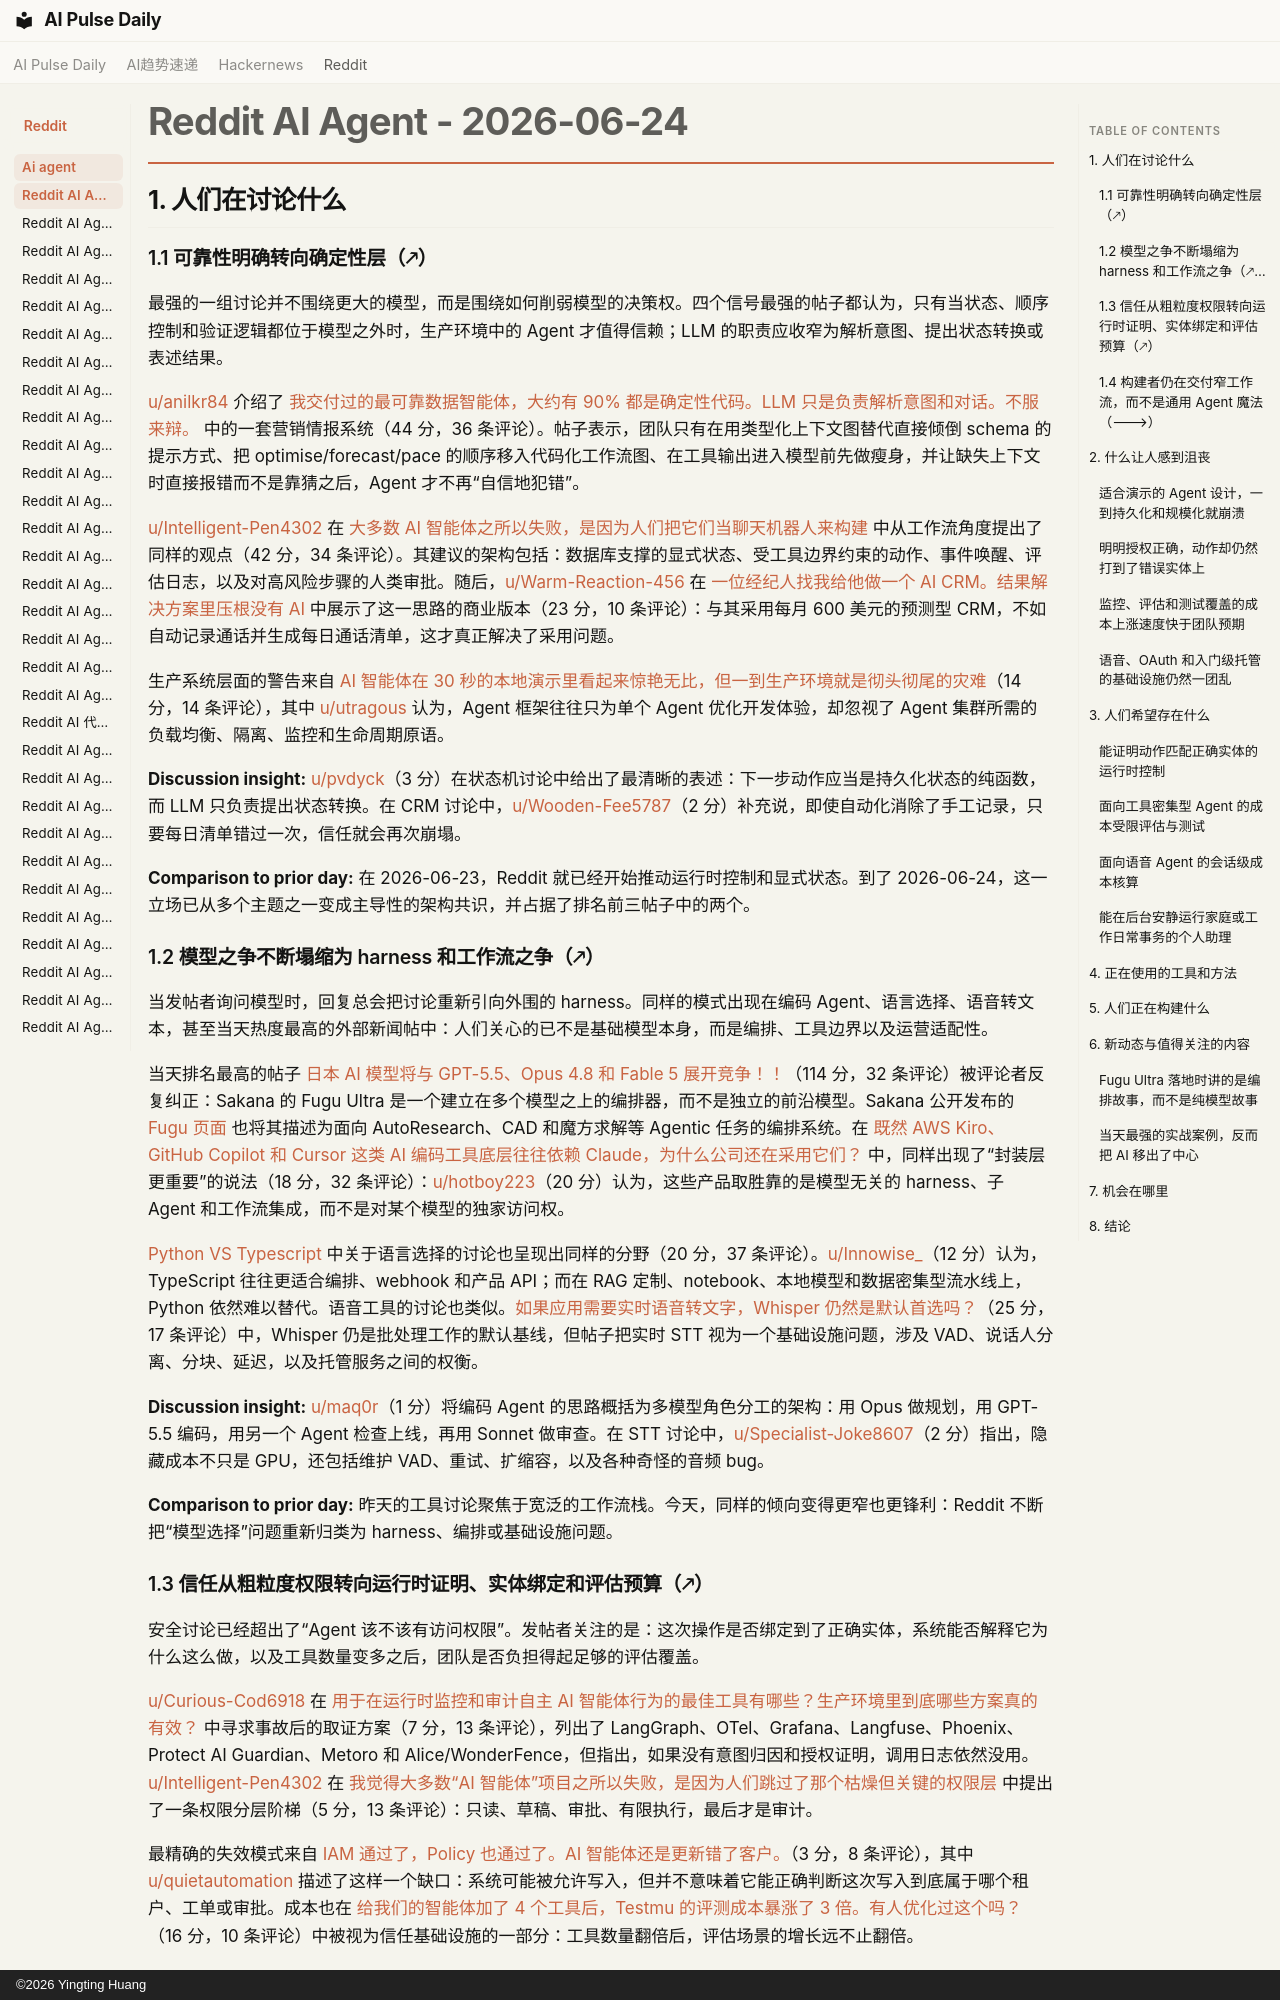

repository: vibewatch/vibewatch.github.io · page: reddit/ai-agent/2026-06-24.zh/index.html · generator: mkdocs · copyright: ©2026 Yingting Huang

# Reddit AI Agent - 2026-06-24

## 1. 人们在讨论什么

### 1.1 可靠性明确转向确定性层（🡕）

最强的一组讨论并不围绕更大的模型，而是围绕如何削弱模型的决策权。四个信号最强的帖子都认为，只有当状态、顺序控制和验证逻辑都位于模型之外时，生产环境中的 Agent 才值得信赖；LLM 的职责应收窄为解析意图、提出状态转换或表述结果。

[u/anilkr84](https://www.reddit.com/user/anilkr84) 介绍了 [我交付过的最可靠数据智能体，大约有 90% 都是确定性代码。LLM 只是负责解析意图和对话。不服来辩。](https://www.reddit.com/r/AI_Agents/comments/1udp99l/the_most_reliable_data_agent_ive_shipped_is_90/) 中的一套营销情报系统（44 分，36 条评论）。帖子表示，团队只有在用类型化上下文图替代直接倾倒 schema 的提示方式、把 optimise/forecast/pace 的顺序移入代码化工作流图、在工具输出进入模型前先做瘦身，并让缺失上下文时直接报错而不是靠猜之后，Agent 才不再“自信地犯错”。

[u/Intelligent-Pen4302](https://www.reddit.com/user/Intelligent-Pen4302) 在 [大多数 AI 智能体之所以失败，是因为人们把它们当聊天机器人来构建](https://www.reddit.com/r/AI_Agents/comments/1udbbe3/most_ai_agents_fail_because_people_build_them/) 中从工作流角度提出了同样的观点（42 分，34 条评论）。其建议的架构包括：数据库支撑的显式状态、受工具边界约束的动作、事件唤醒、评估日志，以及对高风险步骤的人类审批。随后，[u/Warm-Reaction-456](https://www.reddit.com/user/Warm-Reaction-456) 在 [一位经纪人找我给他做一个 AI CRM。结果解决方案里压根没有 AI](https://www.reddit.com/r/AI_Agents/comments/1uee5j8/a_broker_asked_me_to_build_him_an_ai_crm_the_fix/) 中展示了这一思路的商业版本（23 分，10 条评论）：与其采用每月 600 美元的预测型 CRM，不如自动记录通话并生成每日通话清单，这才真正解决了采用问题。

生产系统层面的警告来自 [AI 智能体在 30 秒的本地演示里看起来惊艳无比，但一到生产环境就是彻头彻尾的灾难](https://www.reddit.com/r/AgentsOfAI/comments/1ue6qn0/ai_agents_look_incredible_in_30second_local_demos/)（14 分，14 条评论），其中 [u/utragous](https://www.reddit.com/user/utragous) 认为，Agent 框架往往只为单个 Agent 优化开发体验，却忽视了 Agent 集群所需的负载均衡、隔离、监控和生命周期原语。

**Discussion insight:** [u/pvdyck](https://www.reddit.com/user/pvdyck)（3 分）在状态机讨论中给出了最清晰的表述：下一步动作应当是持久化状态的纯函数，而 LLM 只负责提出状态转换。在 CRM 讨论中，[u/Wooden-Fee5787](https://www.reddit.com/user/Wooden-Fee5787)（2 分）补充说，即使自动化消除了手工记录，只要每日清单错过一次，信任就会再次崩塌。

**Comparison to prior day:** 在 2026-06-23，Reddit 就已经开始推动运行时控制和显式状态。到了 2026-06-24，这一立场已从多个主题之一变成主导性的架构共识，并占据了排名前三帖子中的两个。

### 1.2 模型之争不断塌缩为 harness 和工作流之争（🡕）

当发帖者询问模型时，回复总会把讨论重新引向外围的 harness。同样的模式出现在编码 Agent、语言选择、语音转文本，甚至当天热度最高的外部新闻帖中：人们关心的已不是基础模型本身，而是编排、工具边界以及运营适配性。

当天排名最高的帖子 [日本 AI 模型将与 GPT-5.5、Opus 4.8 和 Fable 5 展开竞争！！](https://www.reddit.com/r/AgentsOfAI/comments/1ud5jz4/japanese_ai_model_to_be_competing_with_gpt55_opus/)（114 分，32 条评论）被评论者反复纠正：Sakana 的 Fugu Ultra 是一个建立在多个模型之上的编排器，而不是独立的前沿模型。Sakana 公开发布的 [Fugu 页面](https://sakana.ai/fugu/) 也将其描述为面向 AutoResearch、CAD 和魔方求解等 Agentic 任务的编排系统。在 [既然 AWS Kiro、GitHub Copilot 和 Cursor 这类 AI 编码工具底层往往依赖 Claude，为什么公司还在采用它们？](https://www.reddit.com/r/AI_Agents/comments/1ue0jfj/why_are_companies_adopting_ai_coding_tools_like/) 中，同样出现了“封装层更重要”的说法（18 分，32 条评论）：[u/hotboy223](https://www.reddit.com/user/hotboy223)（20 分）认为，这些产品取胜靠的是模型无关的 harness、子 Agent 和工作流集成，而不是对某个模型的独家访问权。

[Python VS Typescript](https://www.reddit.com/r/AI_Agents/comments/1udbkke/python_vs_typescript/) 中关于语言选择的讨论也呈现出同样的分野（20 分，37 条评论）。[u/Innowise_](https://www.reddit.com/user/Innowise_)（12 分）认为，TypeScript 往往更适合编排、webhook 和产品 API；而在 RAG 定制、notebook、本地模型和数据密集型流水线上，Python 依然难以替代。语音工具的讨论也类似。[如果应用需要实时语音转文字，Whisper 仍然是默认首选吗？](https://www.reddit.com/r/AI_Agents/comments/1udet7k/is_whisper_still_the_best_default_for/)（25 分，17 条评论）中，Whisper 仍是批处理工作的默认基线，但帖子把实时 STT 视为一个基础设施问题，涉及 VAD、说话人分离、分块、延迟，以及托管服务之间的权衡。

**Discussion insight:** [u/maq0r](https://www.reddit.com/user/maq0r)（1 分）将编码 Agent 的思路概括为多模型角色分工的架构：用 Opus 做规划，用 GPT-5.5 编码，用另一个 Agent 检查上线，再用 Sonnet 做审查。在 STT 讨论中，[u/Specialist-Joke8607](https://www.reddit.com/user/Specialist-Joke8607)（2 分）指出，隐藏成本不只是 GPU，还包括维护 VAD、重试、扩缩容，以及各种奇怪的音频 bug。

**Comparison to prior day:** 昨天的工具讨论聚焦于宽泛的工作流栈。今天，同样的倾向变得更窄也更锋利：Reddit 不断把“模型选择”问题重新归类为 harness、编排或基础设施问题。
